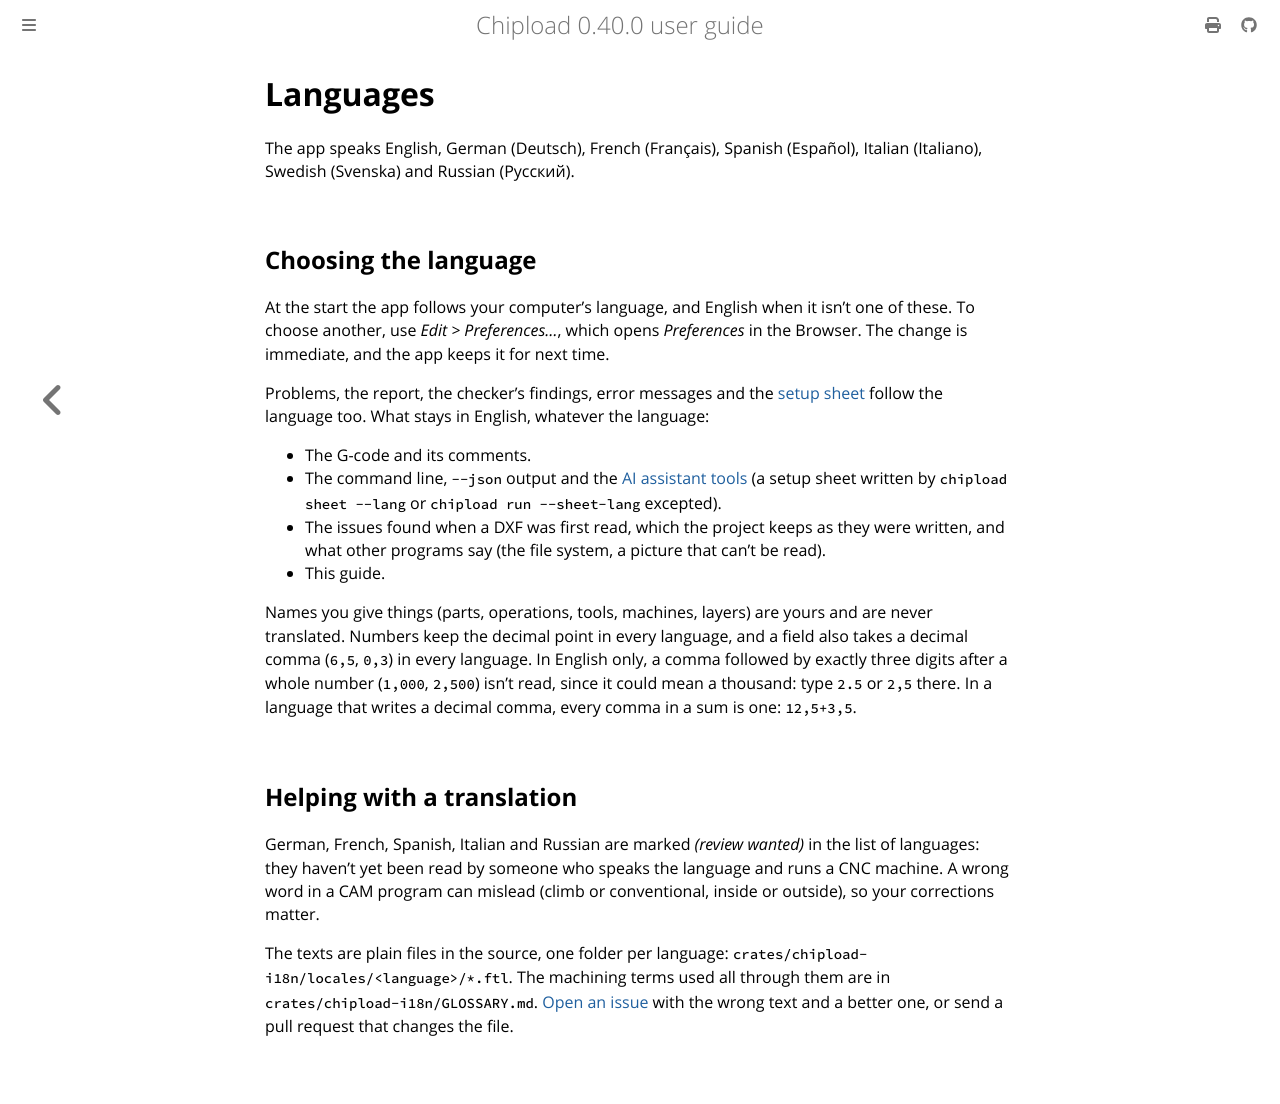

repository: chipload/chipload · page: languages.html · generator: mdbook

# Languages

The app speaks English, German (Deutsch), French (Français), Spanish (Español), Italian
(Italiano), Swedish (Svenska) and Russian (Русский).

## Choosing the language

At the start the app follows your computer's language, and English when it isn't one of
these. To choose another, use *Edit > Preferences…*, which opens *Preferences* in
the Browser. The change is immediate, and the app keeps it for next time.

Problems, the report, the checker's findings, error messages and the
[setup sheet](checking/sheet.md) follow the language too. What stays in English, whatever
the language:
- The G-code and its comments.
- The command line, `--json` output and the [AI assistant tools](assistants.md) (a setup
  sheet written by `chipload sheet --lang` or `chipload run --sheet-lang` excepted).
- The issues found when a DXF was first read, which the project keeps as they were
  written, and what other programs say (the file system, a picture that can't be read).
- This guide.

Names you give things (parts, operations, tools, machines, layers) are yours and are never
translated. Numbers keep the decimal point in every language, and a field also takes a
decimal comma (`6,5`, `0,3`) in every language. In English only, a comma followed by exactly
three digits after a whole number (`1,000`, `2,500`) isn't read, since it could mean a
thousand: type `2.5` or `2,5` there. In a language that writes a decimal comma, every
comma in a sum is one: `12,5+3,5`.

## Helping with a translation

German, French, Spanish, Italian and Russian are marked *(review wanted)* in the list of languages: they
haven't yet been read by someone who speaks the language and runs a CNC machine. A wrong
word in a CAM program can mislead (climb or conventional, inside or outside), so your
corrections matter.

The texts are plain files in the source, one folder per language:
`crates/chipload-i18n/locales/<language>/*.ftl`. The machining terms used all through
them are in `crates/chipload-i18n/GLOSSARY.md`. [Open an
issue](https://github.com/chipload/chipload/issues) with the wrong text and a better one,
or send a pull request that changes the file.
